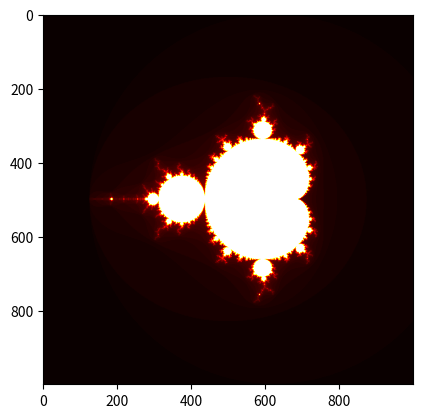

Generate this figure with matplotlib:
import numpy as np
import matplotlib.pyplot as plt

x_min ,x_max = -2.5, 1.5
y_min ,y_max = -2.0, 2.0

width, height = 1000, 1000

max_iterations = 100

x_array = np.linspace(x_min, x_max, width)  # array of x and y values
y_array = np.linspace(y_min, y_max, height)

c_grid =np.array([x+y * 1j for y in y_array for x in x_array]) # 2D array of complex numbers

mandelbrot_size = np.zeros(c_grid.shape, dtype=np.uint8) # 2D array of zeros for the mandelbrot set image

for i in range(width * height):
    z = 0
    c = c_grid[i]
    for j in range(max_iterations):
        if (abs(z) > 2):
            mandelbrot_size[i] = j
            break;
        z = z**2 + c
    else: 
        mandelbrot_size[i] = max_iterations

mandelbrot_size = mandelbrot_size.reshape((height, width))

plt.imshow(mandelbrot_size, cmap='hot')
plt.show()